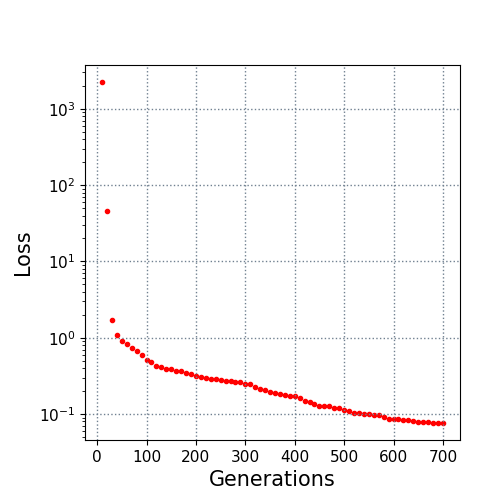

Values plotted in this chart, from the file beside it:
10.0, 2244.816584
20.0, 46
30.0, 1.708
40.0, 1.081
50.0, 0.9148
60.0, 0.827
70.0, 0.7347
80.0, 0.6629
90.0, 0.6023
100.0, 0.516
110.0, 0.4872
120.0, 0.4324
130.0, 0.4123
140.0, 0.3945
150.0, 0.3848
160.0, 0.3716
170.0, 0.3616
180.0, 0.3474
190.0, 0.333
200.0, 0.3174
210.0, 0.308
220.0, 0.2998
230.0, 0.2902
240.0, 0.2867
250.0, 0.2811
260.0, 0.2741
270.0, 0.2716
280.0, 0.2667
290.0, 0.2595
300.0, 0.2471
310.0, 0.2446
320.0, 0.2253
330.0, 0.2158
340.0, 0.2039
350.0, 0.1945
360.0, 0.1899
370.0, 0.1805
380.0, 0.1777
390.0, 0.1751
400.0, 0.173
410.0, 0.16
420.0, 0.1498
430.0, 0.1452
440.0, 0.1376
450.0, 0.1283
460.0, 0.1276
470.0, 0.1262
480.0, 0.1207
490.0, 0.1192
500.0, 0.1147
510.0, 0.1109
520.0, 0.1033
530.0, 0.1031
540.0, 0.1005
550.0, 0.09883
560.0, 0.09657
570.0, 0.09657
580.0, 0.09111
590.0, 0.08743
600.0, 0.08743
610.0, 0.08697
... 9 more rows
